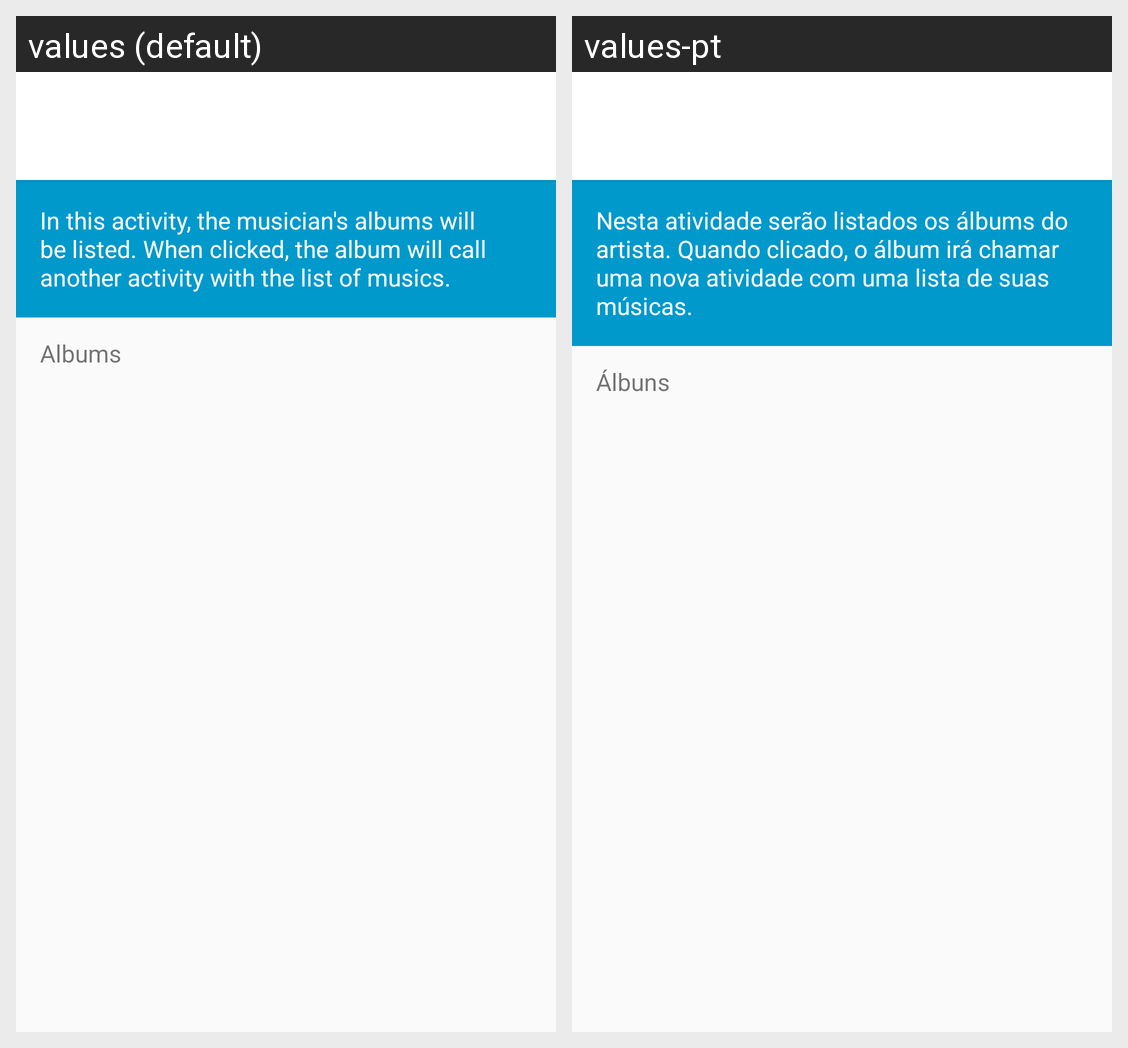

The same Android screen rendered under two of its app's locales, left to right. List the strings drawn on it with the default value and each locale's translation.
Android screen res/layout/activity_musician.xml rendered under 2 locales, left to right: values (default), values-pt. Device: Nexus 5 (rendered at 1080×1920; each locale shown at half size, 540×960, under a caption strip naming it); theme AppTheme.
Strings drawn on this screen, with the default value and each locale's value (text and hints the layout hard-codes, and strings that could not be matched under every locale, appear in the picture but are not listed):

musicians_activity_text_explanation
  values: In this activity, the musician's albums will be listed. When clicked, the album will call another activity with the list of musics.
  values-pt: Nesta atividade serão listados os álbums do artista. Quando clicado, o álbum irá chamar uma nova atividade com uma lista de suas músicas.

albums
  values: Albums
  values-pt: Álbuns
